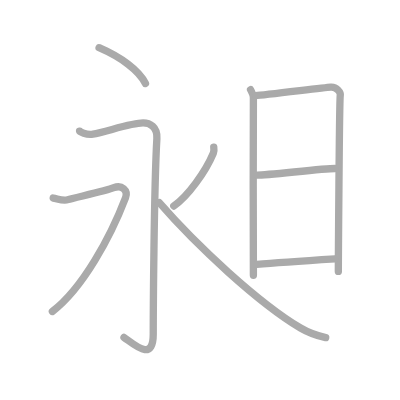
t = 0.00 s
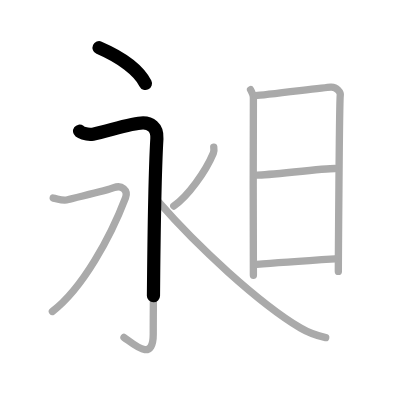
t = 1.75 s
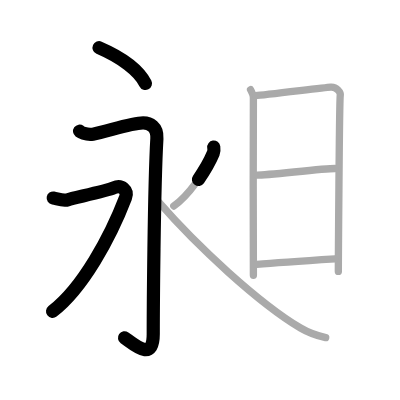
t = 3.50 s
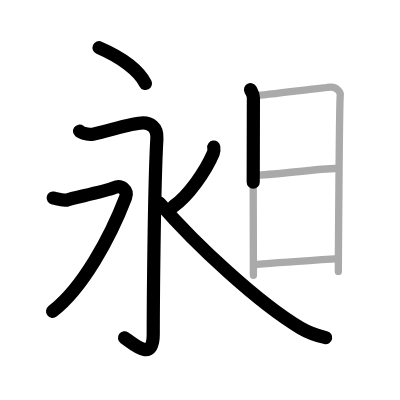
t = 5.50 s
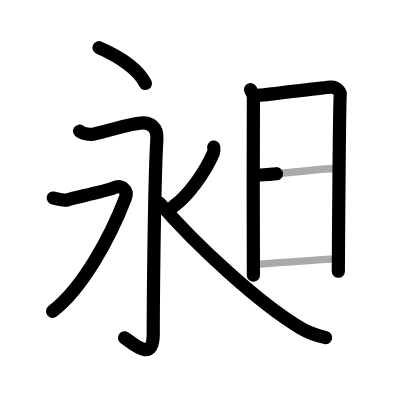
t = 7.25 s
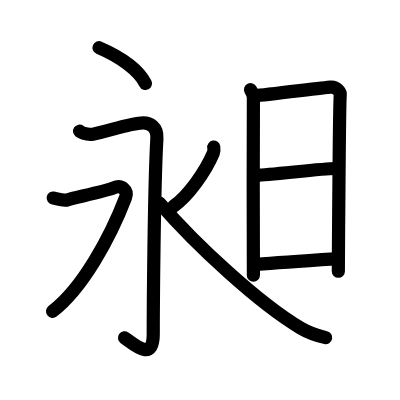
t = 9.00 s

The animated SVG that drew these frames (rendered in a browser with its animation timeline set to each time). Animation: 9 SMIL elements (animate=9); one cycle of 9.00 s.

<?xml version="1.0" standalone="no"?>
<!DOCTYPE svg PUBLIC "-//W3C//DTD SVG 1.1//EN"   "http://www.w3.org/Graphics/SVG/1.1/DTD/svg11.dtd">
<svg width="400px" height="400px"  version="1.1" xmlns="http://www.w3.org/2000/svg">
  <defs>
    <marker id="Triangle" viewBox="0 0 10 10" refX="0" refY="5" markerUnits="strokeWidth" markerWidth="3" style="stroke-opacity:0%;fill:#aaaaaa;" markerHeight="2" orient="auto">
      <path d="M 0 0 L 10 5 L 0 10 z" />
    </marker>
    
    <marker id="Arrow" viewBox="0 0 10 10" refX="5" refY="5" markerUnits="strokeWidth" markerWidth="1.8" style="stroke-opacity:0%;fill:#770000;" markerHeight="2" orient="auto">
      <path d="M 0 4 L 6 4 L 4 1 L 10 5 L 4 9 L 6 6 L 0 6 z" />
        <circle cx="5" cy="5" r="5" />
      </marker>
    
    <marker id="TriangleRed" viewBox="0 0 10 10" refX="0" refY="5" markerUnits="strokeWidth" markerWidth="3" style="stroke-opacity:0%;fill:#CC0000;" markerHeight="2" orient="auto">
      <path d="M 0 0 L 10 5 L 0 10 z" />
    </marker>
    
    <marker id="ArrowRed" viewBox="0 0 10 10" refX="5" refY="5" markerUnits="strokeWidth" markerWidth="1.8" style="stroke-opacity:0%;fill:#CC0000;" markerHeight="2" orient="auto">
      <path d="M 0 4 L 6 4 L 4 1 L 10 5 L 4 9 L 6 6 L 0 6 z" />
        <circle cx="5" cy="5" r="5" />
      </marker>
    
  </defs>
  
  <path style="fill:#ffffff; fill-opacity:100%; fill-rule:evenodd; stroke-width:0;" d="M 0 0 L 400px 0 L 400px 400px L 0 400px L 0 0" />

  <g transform="scale(3.6697247706422 3.6697247706422)">
<path style="fill:none; fill-opacity:0%; fill-rule:evenodd; stroke:#aaaaaa; stroke-opacity:100%; stroke-width: 1.5pt; stroke-linejoin:round; stroke-linecap:round;" d="M27 13c6.02 2.6 10.84 6.17 12.64 9.75"></path>
<path style="fill:none; fill-opacity:0%; fill-rule:evenodd; stroke:#aaaaaa; stroke-opacity:100%; stroke-width: 1.5pt; stroke-linejoin:round; stroke-linecap:round;" d="M21.69 35.75c0.02 0.12 1.78 1.12 3.63 0.81C28.75 36 35.66 33.5 39 33.5c1.77 0 3.94 1.01 3.75 4.25c-0.8 13.75-0.99 48.72-0.99 53.27c0 7.73-5.01 2.98-7.97 0.92"></path>
<path style="fill:none; fill-opacity:0%; fill-rule:evenodd; stroke:#aaaaaa; stroke-opacity:100%; stroke-width: 1.5pt; stroke-linejoin:round; stroke-linecap:round;" d="M14.5 53.96c1.27 0.23 2.76 0.91 4.03 0.45c1.27-0.45 10.39-2.35 12.5-3.25c2.12-0.91 3.94 0.73 3.18 2.72c-4.1 10.72-11.67 24.69-19.94 31"></path>
<path style="fill:none; fill-opacity:0%; fill-rule:evenodd; stroke:#aaaaaa; stroke-opacity:100%; stroke-width: 1.5pt; stroke-linejoin:round; stroke-linecap:round;" d="M58.25 40.1c0.06 0.41 0.11 1.11-0.12 1.65C56 46.8 51.22 53.5 47.36 56.14"></path>
<path style="fill:none; fill-opacity:0%; fill-rule:evenodd; stroke:#aaaaaa; stroke-opacity:100%; stroke-width: 1.5pt; stroke-linejoin:round; stroke-linecap:round;" d="M43.41 55.24C53.55 66.91 70.56 82.66 81.9 89.38c2.39 1.42 4.66 2.13 6.85 2.62"></path>
<path style="fill:none; fill-opacity:0%; fill-rule:evenodd; stroke:#aaaaaa; stroke-opacity:100%; stroke-width: 1.5pt; stroke-linejoin:round; stroke-linecap:round;" d="M68.27 24.44c0.39 0.78 0.78 1.18 0.78 2.22c0 1.04-0.13 47.29 0 48.34"></path>
<path style="fill:none; fill-opacity:0%; fill-rule:evenodd; stroke:#aaaaaa; stroke-opacity:100%; stroke-width: 1.5pt; stroke-linejoin:round; stroke-linecap:round;" d="M69.69 26.07c2.2-0.13 18.41-2.17 20.42-2.33c1.67-0.13 2.74 1.45 2.61 2.22c-0.26 1.57-0.52 47.23-0.52 48.01"></path>
<path style="fill:none; fill-opacity:0%; fill-rule:evenodd; stroke:#aaaaaa; stroke-opacity:100%; stroke-width: 1.5pt; stroke-linejoin:round; stroke-linecap:round;" d="M70.08 47.73c2.97 0 17.86-1.81 21.22-1.81"></path>
<path style="fill:none; fill-opacity:0%; fill-rule:evenodd; stroke:#aaaaaa; stroke-opacity:100%; stroke-width: 1.5pt; stroke-linejoin:round; stroke-linecap:round;" d="M69.94 72.06C76 71.5 83.75 71 91.29 70.52"></path>

<path style="fill:none; fill-opacity:0%; fill-rule:evenodd; stroke:#000000; stroke-opacity:100%; stroke-width: 2.7pt; stroke-linejoin:round; stroke-linecap:round;" d="M27 13c6.02 2.6 10.84 6.17 12.64 9.75" pathLength="100" stroke-dashoffset="100" stroke-dasharray="100 105"><animate id="dashAnim1" attributeName="stroke-dashoffset" from="100" to="0" dur="1s" calcMode="linear" fill="freeze"/></path>
<path style="fill:none; fill-opacity:0%; fill-rule:evenodd; stroke:#000000; stroke-opacity:100%; stroke-width: 2.7pt; stroke-linejoin:round; stroke-linecap:round;" d="M21.69 35.75c0.02 0.12 1.78 1.12 3.63 0.81C28.75 36 35.66 33.5 39 33.5c1.77 0 3.94 1.01 3.75 4.25c-0.8 13.75-0.99 48.72-0.99 53.27c0 7.73-5.01 2.98-7.97 0.92" pathLength="100" stroke-dashoffset="100" stroke-dasharray="100 105"><animate id="dashAnim2" attributeName="stroke-dashoffset" from="100" to="0" dur="1s" calcMode="linear" begin="dashAnim1.end" fill="freeze"/></path>
<path style="fill:none; fill-opacity:0%; fill-rule:evenodd; stroke:#000000; stroke-opacity:100%; stroke-width: 2.7pt; stroke-linejoin:round; stroke-linecap:round;" d="M14.5 53.96c1.27 0.23 2.76 0.91 4.03 0.45c1.27-0.45 10.39-2.35 12.5-3.25c2.12-0.91 3.94 0.73 3.18 2.72c-4.1 10.72-11.67 24.69-19.94 31" pathLength="100" stroke-dashoffset="100" stroke-dasharray="100 105"><animate id="dashAnim3" attributeName="stroke-dashoffset" from="100" to="0" dur="1s" calcMode="linear" begin="dashAnim2.end" fill="freeze"/></path>
<path style="fill:none; fill-opacity:0%; fill-rule:evenodd; stroke:#000000; stroke-opacity:100%; stroke-width: 2.7pt; stroke-linejoin:round; stroke-linecap:round;" d="M58.25 40.1c0.06 0.41 0.11 1.11-0.12 1.65C56 46.8 51.22 53.5 47.36 56.14" pathLength="100" stroke-dashoffset="100" stroke-dasharray="100 105"><animate id="dashAnim4" attributeName="stroke-dashoffset" from="100" to="0" dur="1s" calcMode="linear" begin="dashAnim3.end" fill="freeze"/></path>
<path style="fill:none; fill-opacity:0%; fill-rule:evenodd; stroke:#000000; stroke-opacity:100%; stroke-width: 2.7pt; stroke-linejoin:round; stroke-linecap:round;" d="M43.41 55.24C53.55 66.91 70.56 82.66 81.9 89.38c2.39 1.42 4.66 2.13 6.85 2.62" pathLength="100" stroke-dashoffset="100" stroke-dasharray="100 105"><animate id="dashAnim5" attributeName="stroke-dashoffset" from="100" to="0" dur="1s" calcMode="linear" begin="dashAnim4.end" fill="freeze"/></path>
<path style="fill:none; fill-opacity:0%; fill-rule:evenodd; stroke:#000000; stroke-opacity:100%; stroke-width: 2.7pt; stroke-linejoin:round; stroke-linecap:round;" d="M68.27 24.44c0.39 0.78 0.78 1.18 0.78 2.22c0 1.04-0.13 47.29 0 48.34" pathLength="100" stroke-dashoffset="100" stroke-dasharray="100 105"><animate id="dashAnim6" attributeName="stroke-dashoffset" from="100" to="0" dur="1s" calcMode="linear" begin="dashAnim5.end" fill="freeze"/></path>
<path style="fill:none; fill-opacity:0%; fill-rule:evenodd; stroke:#000000; stroke-opacity:100%; stroke-width: 2.7pt; stroke-linejoin:round; stroke-linecap:round;" d="M69.69 26.07c2.2-0.13 18.41-2.17 20.42-2.33c1.67-0.13 2.74 1.45 2.61 2.22c-0.26 1.57-0.52 47.23-0.52 48.01" pathLength="100" stroke-dashoffset="100" stroke-dasharray="100 105"><animate id="dashAnim7" attributeName="stroke-dashoffset" from="100" to="0" dur="1s" calcMode="linear" begin="dashAnim6.end" fill="freeze"/></path>
<path style="fill:none; fill-opacity:0%; fill-rule:evenodd; stroke:#000000; stroke-opacity:100%; stroke-width: 2.7pt; stroke-linejoin:round; stroke-linecap:round;" d="M70.08 47.73c2.97 0 17.86-1.81 21.22-1.81" pathLength="100" stroke-dashoffset="100" stroke-dasharray="100 105"><animate id="dashAnim8" attributeName="stroke-dashoffset" from="100" to="0" dur="1s" calcMode="linear" begin="dashAnim7.end" fill="freeze"/></path>
<path style="fill:none; fill-opacity:0%; fill-rule:evenodd; stroke:#000000; stroke-opacity:100%; stroke-width: 2.7pt; stroke-linejoin:round; stroke-linecap:round;" d="M69.94 72.06C76 71.5 83.75 71 91.29 70.52" pathLength="100" stroke-dashoffset="100" stroke-dasharray="100 105"><animate id="dashAnim9" attributeName="stroke-dashoffset" from="100" to="0" dur="1s" calcMode="linear" begin="dashAnim8.end" fill="freeze"/></path>

</g>

</svg>  
          
